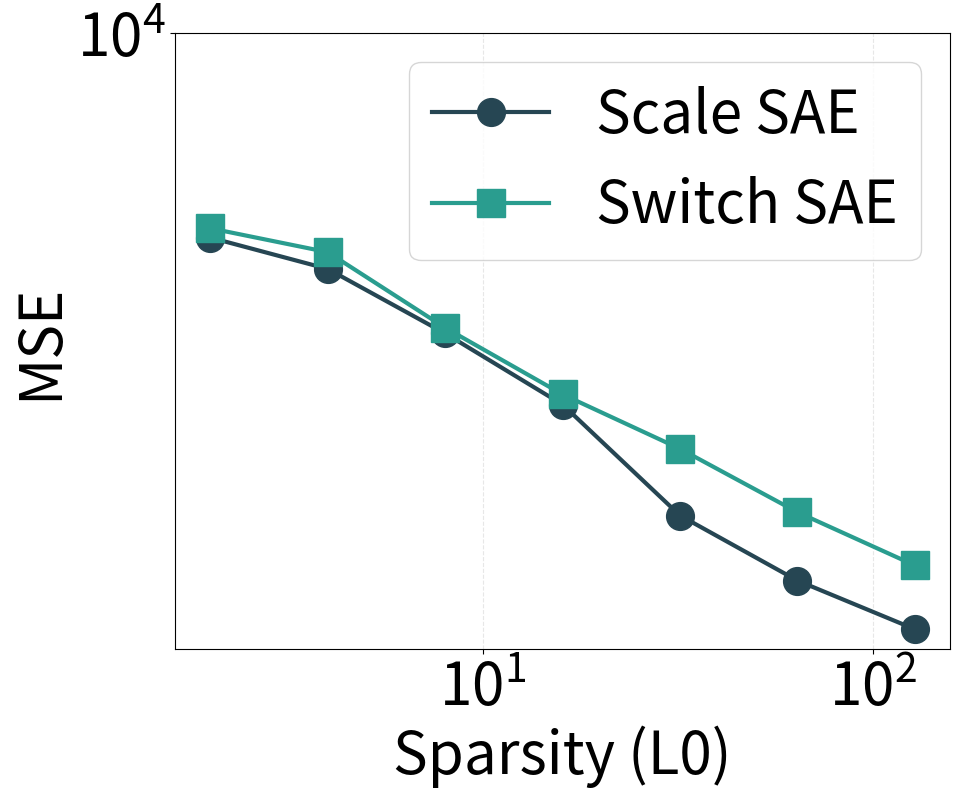

Write Python code to recreate this figure.
import matplotlib.pyplot as plt
import matplotlib.ticker as mticker

markers = ['o', 's', '^', 'D', 'v', '*']  # Circle, Square, Up Triangle, Diamond, Down Triangle, Star
colors = ['#264653', '#2a9d8f', '#e9c46a', '#f4a261', '#e76f51', '#0f4c5c']  # Added a sixth color for the sixth marker

plt.rcParams.update({
    'font.size': 42,
    'axes.labelsize': 42,
    'xtick.labelsize': 42,
    'ytick.labelsize': 42,
})


k_values = [2, 4, 8, 16, 32, 64, 128]

data = {
    'Scale SAE': [5230.884766, 4736.18457, 3860.702637, 3080.579102, 2167.052979, 1762.939575, 1511.093994],
    'Switch SAE': [5387.562012, 4994.77002, 3930.506836, 3181.736328, 2677.535156, 2190.0, 1850.0],
}

plt.figure(figsize=(10, 8))

for i, (model, mse_values) in enumerate(data.items()):
    x = k_values
    clr = colors[i % len(colors)]
    mkr = markers[i % len(markers)]
    plt.plot(
        x,
        mse_values,
        marker=mkr,
        linestyle='-',
        linewidth=3,
        color=clr,
        markersize=20,
        label=model
    )

plt.xlabel('Sparsity (L0)')
plt.ylabel('MSE')

ax = plt.gca()

ax.set_xscale('log', base=10)
ax.xaxis.set_major_locator(mticker.LogLocator(base=10.0))
ax.xaxis.set_major_formatter(mticker.LogFormatterMathtext(base=10.0))
ax.xaxis.set_minor_locator(mticker.NullLocator())

ax.set_yscale('log', base=10)
ax.yaxis.set_major_locator(mticker.LogLocator(base=10.0))
ax.yaxis.set_major_formatter(mticker.LogFormatterMathtext(base=10.0))
ax.yaxis.set_minor_locator(mticker.NullLocator())
ax.set_ylim(top=1e4)

plt.legend(loc='upper right', frameon=True)

plt.grid(True, alpha=0.3, linestyle='--', linewidth=0.8)

plt.savefig('result_gemma_mse.png', dpi=300, bbox_inches='tight')
print('Saved result_gemma_mse.png')